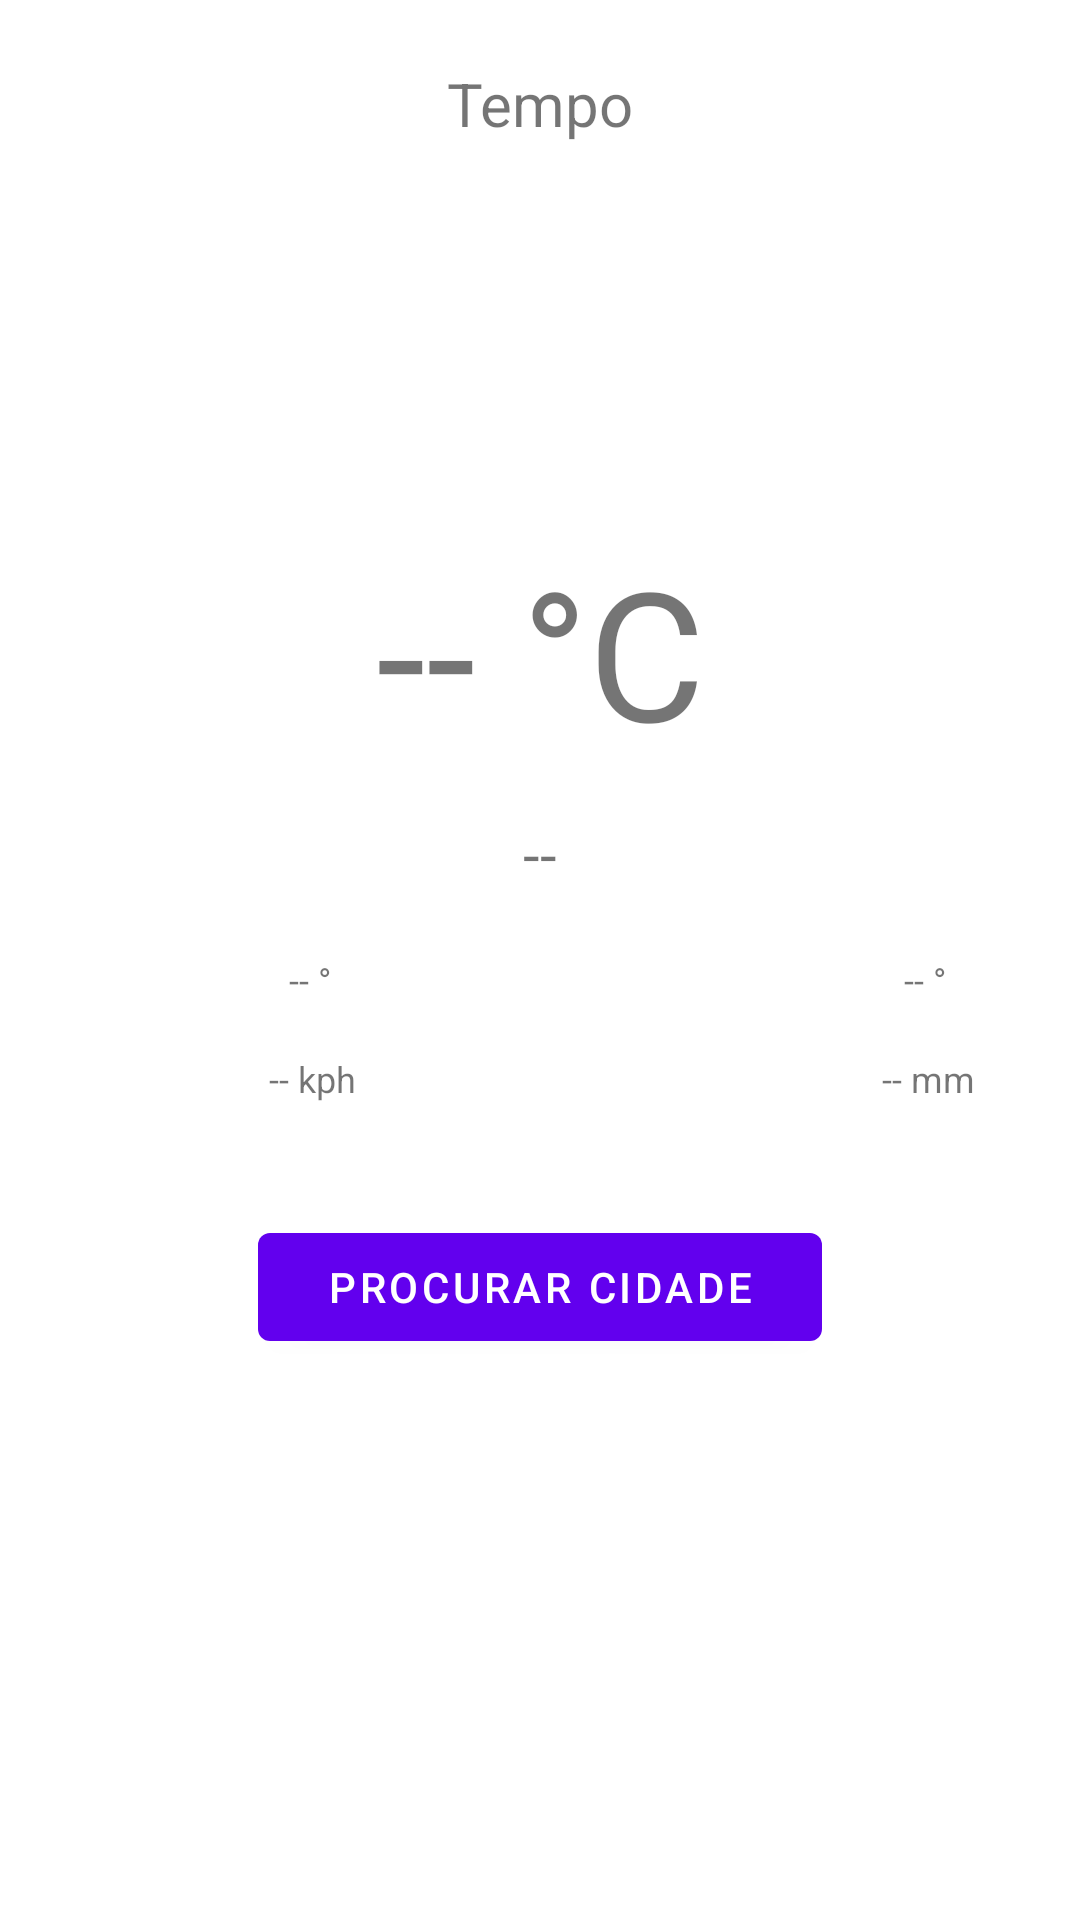

Layout XML and referenced resources for this Android screen:
<!-- AndroidManifest.xml: application theme Theme.AV3 -->
<!-- res/layout/fragment_first.xml -->
<?xml version="1.0" encoding="utf-8"?>
<androidx.constraintlayout.widget.ConstraintLayout xmlns:android="http://schemas.android.com/apk/res/android"
    xmlns:app="http://schemas.android.com/apk/res-auto"
    xmlns:tools="http://schemas.android.com/tools"
    android:layout_width="match_parent"
    android:layout_height="match_parent"
    tools:context=".FirstFragment">

    <TextView
        android:id="@+id/title_text"
        android:layout_width="0dp"
        android:layout_height="69dp"
        android:gravity="center"
        android:text="Tempo"
        android:textAlignment="center"
        android:textSize="20sp"
        app:layout_constraintEnd_toEndOf="parent"
        app:layout_constraintStart_toStartOf="parent"
        app:layout_constraintTop_toTopOf="parent" />

    <LinearLayout
        android:id="@+id/linearLayout"
        android:layout_width="0dp"
        android:layout_height="496dp"
        android:layout_marginTop="67dp"
        android:gravity="center"
        android:orientation="vertical"
        app:flow_horizontalAlign="center"
        app:flow_verticalAlign="center"
        app:layout_constraintEnd_toEndOf="parent"
        app:layout_constraintStart_toStartOf="parent"
        app:layout_constraintTop_toTopOf="parent">

        <TextView
            android:id="@+id/temp_text"
            android:layout_width="412dp"
            android:layout_height="wrap_content"
            android:gravity="center"
            android:text="-- °C"
            android:textAlignment="center"
            android:textSize="60sp" />

        <TextView
            android:id="@+id/city_text"
            android:layout_width="match_parent"
            android:layout_height="55dp"
            android:gravity="center"
            android:text="--"
            android:textAlignment="center"
            android:textSize="20sp" />

        <LinearLayout
            android:layout_width="match_parent"
            android:layout_height="32dp"
            android:orientation="horizontal">

            <TextView
                android:id="@+id/lat_text"
                android:layout_width="207dp"
                android:layout_height="29dp"
                android:gravity="center"
                android:text="-- °"
                android:textAlignment="center"
                android:textSize="12sp" />

            <TextView
                android:id="@+id/lon_text"
                android:layout_width="203dp"
                android:layout_height="29dp"
                android:gravity="center"
                android:text="-- °"
                android:textAlignment="center"
                android:textSize="12sp" />
        </LinearLayout>

        <LinearLayout
            android:layout_width="match_parent"
            android:layout_height="31dp"
            android:orientation="horizontal">

            <TextView
                android:id="@+id/vento_text"
                android:layout_width="208dp"
                android:layout_height="match_parent"
                android:gravity="center"
                android:text="-- kph"
                android:textAlignment="center"
                android:textSize="12sp" />

            <TextView
                android:id="@+id/precip_text"
                android:layout_width="203dp"
                android:layout_height="match_parent"
                android:gravity="center"
                android:text="-- mm"
                android:textAlignment="center"
                android:textSize="12sp" />
        </LinearLayout>

        <Button
            android:id="@+id/reload_button"
            android:layout_width="188dp"
            android:layout_height="wrap_content"
            android:layout_marginTop="30dp"
            android:text="@string/ProcurarCidade" />
    </LinearLayout>

</androidx.constraintlayout.widget.ConstraintLayout>
<!-- resources referenced by this layout -->
<resources>
  <string name="ProcurarCidade">Procurar Cidade</string>
  <style name="Theme.AV3" parent="Theme.MaterialComponents.DayNight.DarkActionBar">
          
          <item name="colorPrimary">@color/purple_500</item>
          <item name="colorPrimaryVariant">@color/purple_700</item>
          <item name="colorOnPrimary">@color/white</item>
          
          <item name="colorSecondary">@color/teal_200</item>
          <item name="colorSecondaryVariant">@color/teal_700</item>
          <item name="colorOnSecondary">@color/black</item>
          
          <item name="android:statusBarColor" tools:targetApi="l">?attr/colorPrimaryVariant</item>
          
      </style>
  <!-- not gathered from this repository: default colours our renderer supplied (Android Studio template values) -->
  <color name="purple_500">#FF6200EE</color>
  <color name="purple_700">#FF3700B3</color>
  <color name="teal_200">#FF03DAC5</color>
  <color name="teal_700">#FF018786</color>
  <color name="black">#FF000000</color>
  <color name="white">#FFFFFFFF</color>
</resources>
